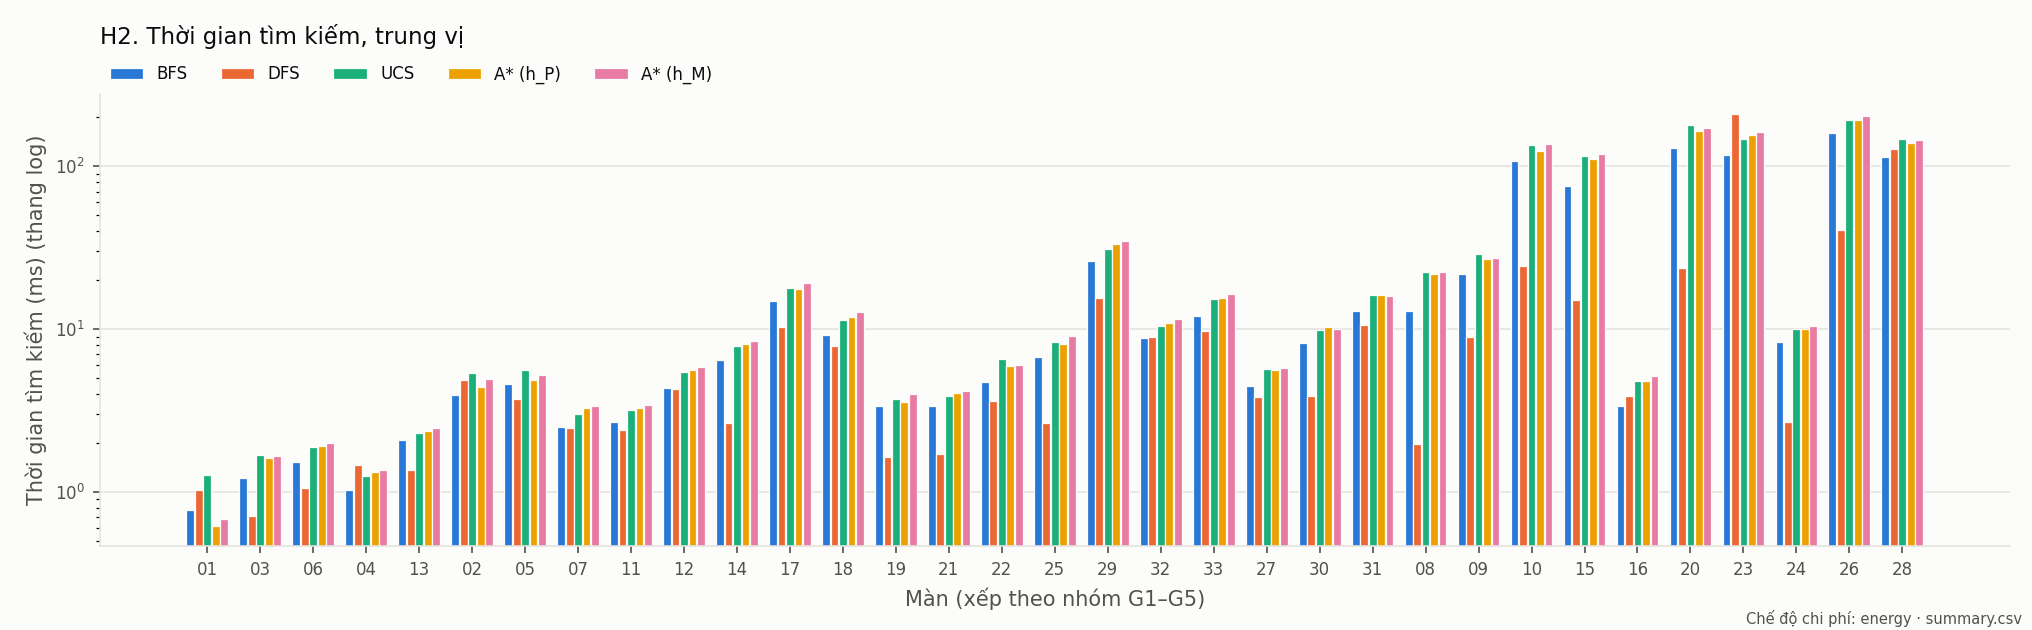

The file beside this chart, header and first rows:
level, algorithm, search_ms
original/01, bfs, 0.78
original/03, bfs, 1.21
original/06, bfs, 1.53
original/04, bfs, 1.03
original/13, bfs, 2.08
original/02, bfs, 3.93
original/05, bfs, 4.63
original/07, bfs, 2.49
original/11, bfs, 2.68
original/12, bfs, 4.38
original/14, bfs, 6.45
original/17, bfs, 14.83
original/18, bfs, 9.17
original/19, bfs, 3.37
original/21, bfs, 3.38
original/22, bfs, 4.76
original/25, bfs, 6.79
original/29, bfs, 26.28
original/32, bfs, 8.81
original/33, bfs, 11.99
original/27, bfs, 4.5
original/30, bfs, 8.18
original/31, bfs, 12.91
original/08, bfs, 12.85
original/09, bfs, 21.8
original/10, bfs, 108.3
original/15, bfs, 76.02
original/16, bfs, 3.37
original/20, bfs, 128.8
original/23, bfs, 117.7
original/24, bfs, 8.31
original/26, bfs, 161.3
original/28, bfs, 113.5
original/01, dfs, 1.03
original/03, dfs, 0.71
original/06, dfs, 1.06
original/04, dfs, 1.46
original/13, dfs, 1.36
original/02, dfs, 4.84
original/05, dfs, 3.7
original/07, dfs, 2.46
original/11, dfs, 2.39
original/12, dfs, 4.26
original/14, dfs, 2.64
original/17, dfs, 10.26
original/18, dfs, 7.91
original/19, dfs, 1.64
original/21, dfs, 1.71
original/22, dfs, 3.6
original/25, dfs, 2.65
original/29, dfs, 15.57
original/32, dfs, 8.97
original/33, dfs, 9.79
original/27, dfs, 3.84
original/30, dfs, 3.91
original/31, dfs, 10.63
original/08, dfs, 1.97
original/09, dfs, 8.99
original/10, dfs, 24.59
original/15, dfs, 15.06
... 105 more rows
